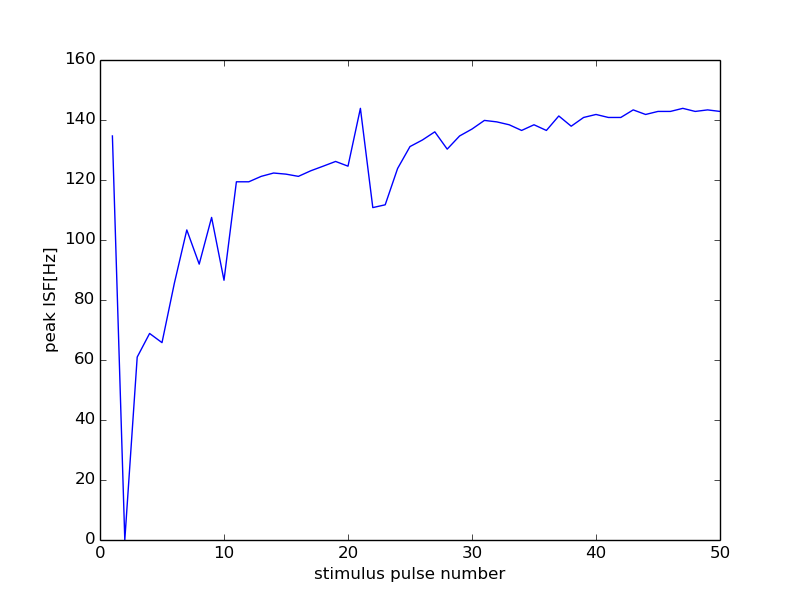

The table this chart was drawn from, first rows:
49000, 18000
0, 0
1, 134.7
2, 0
3, 60.98
4, 68.85
5, 65.79
6, 85.65
7, 103.4
8, 91.95
9, 107.5
10, 86.58
11, 119.4
12, 119.4
13, 121.2
14, 122.3
15, 122
16, 121.2
17, 123.1
18, 124.6
19, 126.2
20, 124.6
21, 143.9
22, 110.8
23, 111.7
24, 123.8
25, 131.1
26, 133.3
27, 136.1
28, 130.3
29, 134.7
30, 137
31, 139.9
32, 139.4
33, 138.4
34, 136.5
35, 138.4
36, 136.5
37, 141.3
38, 137.9
39, 140.8
40, 141.8
41, 140.8
42, 140.8
43, 143.4
44, 141.8
45, 142.9
46, 142.9
47, 143.9
48, 142.9
49, 143.4
50, 142.9
